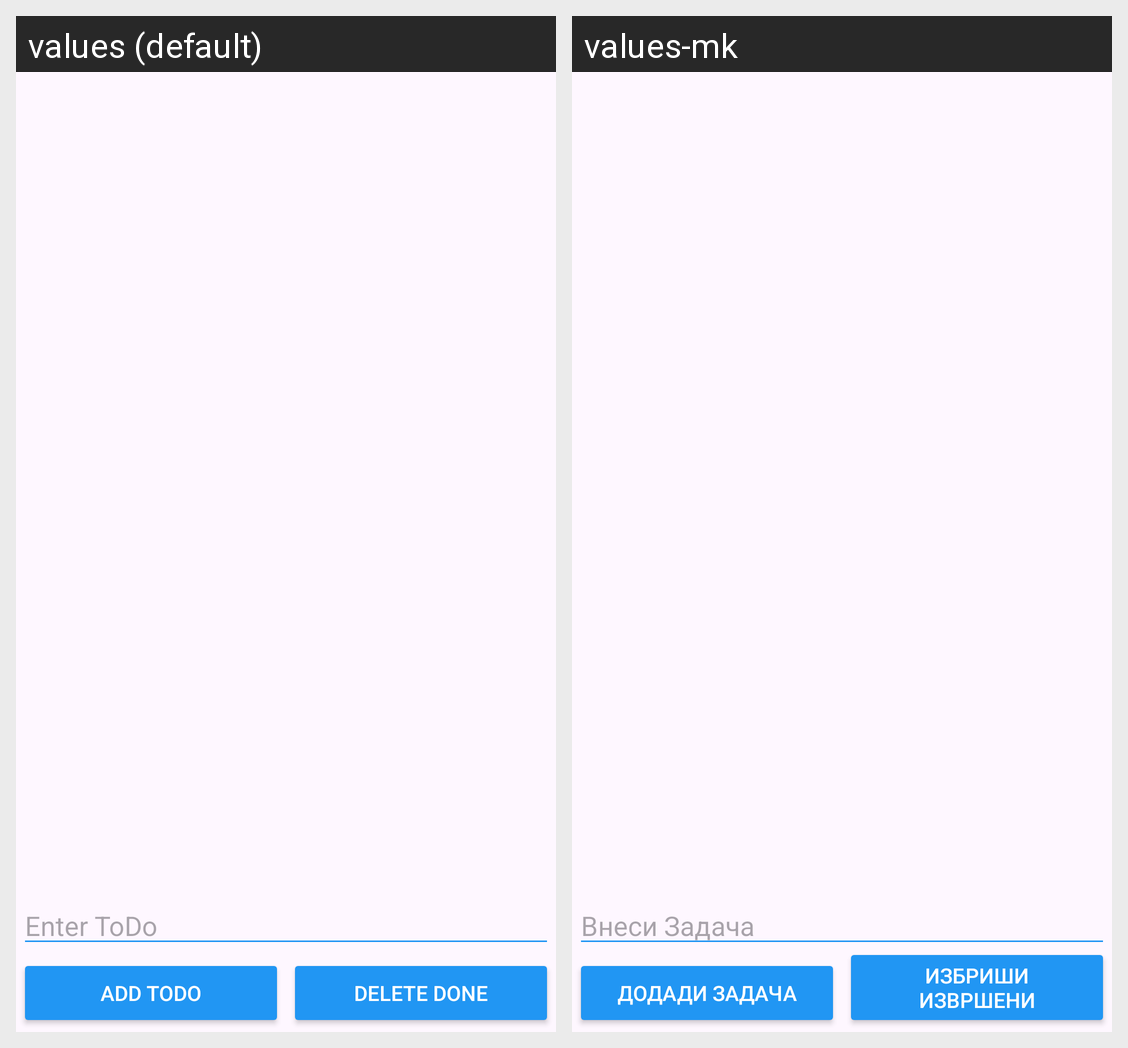

Locale-by-locale string values for the Android screen shown in this grid:
Android screen res/layout/activity_main.xml rendered under 2 locales, left to right: values (default), values-mk. Device: Nexus 5 (rendered at 1080×1920; each locale shown at half size, 540×960, under a caption strip naming it); theme Theme.ToDoList.
Strings drawn on this screen, with the default value and each locale's value (text and hints the layout hard-codes, and strings that could not be matched under every locale, appear in the picture but are not listed):

hint_enter_todo
  values: Enter ToDo
  values-mk: Внеси Задача

add_todo_button
  values: Add ToDo
  values-mk: Додади Задача

delete_done_button
  values: Delete Done
  values-mk: Избриши Извршени
